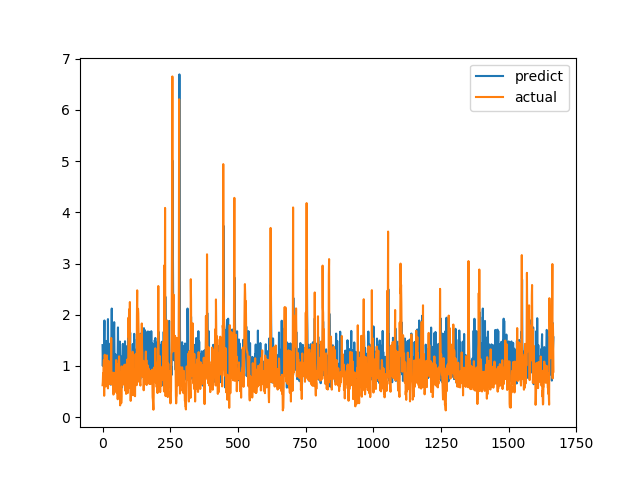

Values plotted in this chart, from the file beside it:
predict, actual
1.408, 0.6238
1, 0.6915
1.224, 0.8558
1.196, 0.7094
1.224, 1.015
1.032, 1.116
1.469, 0.4183
1.888, 1.002
0.7293, 1.219
1.041, 1.143
1.115, 0.6528
1.276, 0.6747
1.44, 0.601
1.174, 0.6695
1.489, 0.6538
1.115, 0.7814
0.7032, 1.206
0.7373, 0.8469
1.183, 0.8286
0.7942, 0.6482
1.915, 0.5624
0.7592, 0.7183
1.441, 1.1
1.089, 0.9542
0.8554, 0.729
0.7683, 0.6694
0.7666, 0.8631
1.148, 0.6465
0.8629, 0.8223
0.9254, 0.9236
0.6351, 0.8301
1.171, 1.067
1.182, 1.546
1.283, 0.6827
2.121, 0.6386
0.7783, 0.6464
1.107, 0.6881
1.298, 0.7274
1.015, 0.65
0.845, 0.8694
0.7206, 0.4409
1.293, 0.4519
1.659, 0.7575
1.855, 0.4952
1.387, 0.6851
0.7571, 0.7244
0.7972, 0.8654
1.204, 0.74
1.225, 0.8071
1.141, 0.8204
1.19, 1.114
0.9697, 1.109
1.05, 0.4751
1.069, 1.039
0.8741, 0.9458
0.9826, 0.7878
1.267, 0.3505
1.752, 0.9368
1.021, 0.9868
1.469, 0.647
... 1,607 more rows
